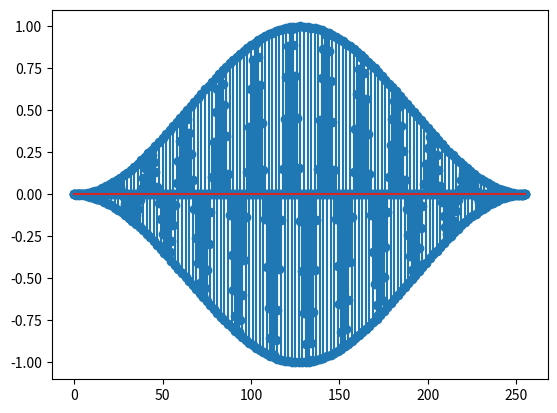

Reproduce this figure in Python.
import matplotlib.pyplot as mplt
import numpy as np
from scipy import signal


# Test commit push
N = 256
n = range(0, N)
x1 = np.empty(N)
x2 = np.empty(N)
x3 = np.empty(N)
win = np.hanning(N)

F_by_Fe = np.empty(N)
W_normalised = np.empty(N)



for i in n:
    x1[i] = np.sin(0.1*np.pi*i + np.pi/4)
    x2[i] = (-1)**i
    if i == 10:
        x3[i] = 1
    else:
        x3[i] = 0
    F_by_Fe[i] = i/N
    W_normalised[i] = 2*np.pi*F_by_Fe[i]


mplt.stem(n, x1)
#mplt.show()
mplt.stem(W_normalised, np.abs(np.fft.fft(x1)))
#mplt.show()

mplt.stem(n, x2)
#mplt.show()
mplt.stem(W_normalised, np.abs(np.fft.fft(x2)))
#mplt.show()

mplt.stem(n, x3)
#mplt.show()
mplt.stem(W_normalised, np.abs(np.fft.fft(x3)))
#mplt.show()


mplt.close('all')


mplt.stem(x1*win)
mplt.show()
mplt.stem(x2*win)
mplt.show()
mplt.stem(x3*win)
mplt.show()



